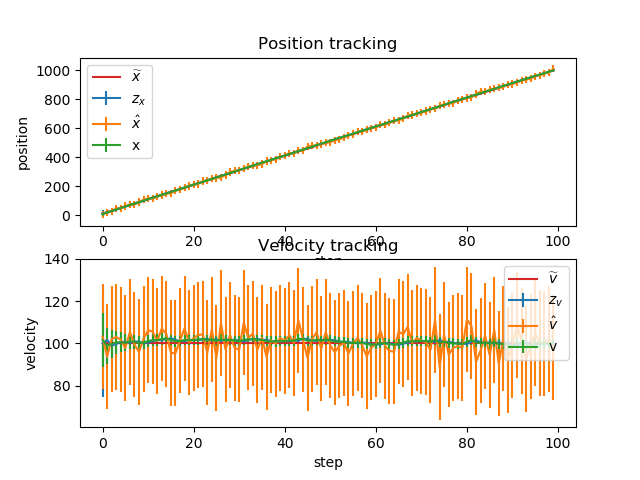

Values plotted in this chart, from the file beside it:
x_pred, x_pred_var, v_pred, v_pred_var, x, x_var, v, v_var, x_real, v_real, z_x, z_x_var, z_v, z_v_var
10, 25.25, 100, 25.25, 7.56, 12.56, 101.6, 12.56, 10, 100, 5.144, 25, 103.2, 25
17.72, 12.69, 101.6, 12.81, 17.97, 8.416, 98.93, 8.471, 20, 100, 18.46, 25, 93.7, 25
27.86, 8.501, 98.93, 8.721, 27.34, 6.344, 99.73, 6.466, 30, 100, 25.8, 25, 102, 25
37.31, 6.409, 99.73, 6.716, 39.14, 5.101, 100.4, 5.294, 40, 100, 46.26, 25, 103.1, 25
49.18, 5.154, 100.4, 5.544, 48.93, 4.273, 100.7, 4.537, 50, 100, 47.71, 25, 101.8, 25
59, 4.318, 100.7, 4.787, 59.45, 3.682, 100.2, 4.018, 60, 100, 62.11, 25, 97.76, 25
69.48, 3.722, 100.2, 4.268, 69.88, 3.24, 101, 3.646, 70, 100, 72.57, 25, 105.4, 25
79.97, 3.277, 101, 3.896, 79.07, 2.897, 100.8, 3.37, 80, 100, 72.15, 25, 99.46, 25
89.14, 2.931, 100.8, 3.62, 89.31, 2.623, 100.2, 3.162, 90, 100, 90.69, 25, 95.96, 25
99.32, 2.655, 100.2, 3.412, 99.99, 2.4, 100.4, 3.003, 100, 100, 106.3, 25, 102.1, 25
110, 2.43, 100.4, 3.253, 110.4, 2.215, 101.1, 2.878, 110, 100, 114.3, 25, 106.2, 25
120.5, 2.243, 101.1, 3.128, 120, 2.059, 101.6, 2.78, 120, 100, 113.7, 25, 105.6, 25
130.1, 2.086, 101.6, 3.03, 129.9, 1.926, 101.5, 2.703, 130, 100, 127.3, 25, 101.1, 25
140, 1.953, 101.5, 2.953, 139.9, 1.811, 102.1, 2.641, 140, 100, 138.4, 25, 107, 25
150.1, 1.838, 102.1, 2.891, 149.9, 1.712, 102.3, 2.591, 150, 100, 146.6, 25, 104.4, 25
160.1, 1.738, 102.3, 2.841, 159.5, 1.625, 101.6, 2.551, 160, 100, 151.1, 25, 95.55, 25
169.7, 1.65, 101.6, 2.801, 169.7, 1.548, 101, 2.519, 170, 100, 169.2, 25, 95.33, 25
179.8, 1.573, 101, 2.769, 179.5, 1.48, 101, 2.493, 180, 100, 175.9, 25, 101.3, 25
189.6, 1.505, 101, 2.743, 189.6, 1.42, 101.6, 2.472, 190, 100, 189.2, 25, 107.1, 25
199.8, 1.444, 101.6, 2.722, 199.8, 1.365, 101.5, 2.454, 200, 100, 200.7, 25, 100.5, 25
210, 1.39, 101.5, 2.704, 210, 1.317, 101.6, 2.44, 210, 100, 210.8, 25, 102.5, 25
220.2, 1.341, 101.6, 2.69, 219.9, 1.273, 101.8, 2.429, 220, 100, 214.8, 25, 103.9, 25
230.1, 1.297, 101.8, 2.679, 230.3, 1.233, 102.1, 2.42, 230, 100, 235, 25, 104.3, 25
240.5, 1.257, 102.1, 2.67, 240.5, 1.197, 101.5, 2.412, 240, 100, 239.5, 25, 95.65, 25
250.6, 1.221, 101.5, 2.662, 250.7, 1.164, 101.9, 2.406, 250, 100, 251.4, 25, 106.6, 25
260.9, 1.188, 101.9, 2.656, 260.7, 1.135, 101.1, 2.401, 260, 100, 256.6, 25, 93.12, 25
270.8, 1.159, 101.1, 2.651, 270.3, 1.107, 101.9, 2.397, 270, 100, 259.7, 25, 109.7, 25
280.5, 1.131, 101.9, 2.647, 280.3, 1.082, 101.5, 2.393, 280, 100, 276.6, 25, 97.1, 25
290.5, 1.106, 101.5, 2.643, 290.8, 1.059, 101.7, 2.391, 290, 100, 297.8, 25, 103.8, 25
300.9, 1.083, 101.7, 2.641, 301.2, 1.038, 101.3, 2.388, 300, 100, 306.7, 25, 97.88, 25
311.3, 1.062, 101.3, 2.638, 311.2, 1.019, 100.9, 2.386, 310, 100, 308.6, 25, 97.04, 25
321.3, 1.043, 100.9, 2.636, 321.3, 1.001, 101.8, 2.385, 320, 100, 320.9, 25, 109.8, 25
331.5, 1.025, 101.8, 2.635, 331.6, 0.9844, 101.9, 2.384, 330, 100, 335.9, 25, 102.7, 25
341.8, 1.008, 101.9, 2.634, 341.8, 0.9692, 102.1, 2.383, 340, 100, 340.2, 25, 104.6, 25
352, 0.993, 102.1, 2.633, 351.7, 0.9551, 101.6, 2.382, 350, 100, 344.2, 25, 96.92, 25
361.8, 0.9789, 101.6, 2.632, 361.5, 0.942, 101.7, 2.381, 360, 100, 353.3, 25, 102.7, 25
371.7, 0.9658, 101.7, 2.631, 371.7, 0.9299, 101, 2.381, 370, 100, 373.3, 25, 93.65, 25
381.8, 0.9537, 101, 2.631, 381.7, 0.9187, 101, 2.38, 380, 100, 379.3, 25, 101.5, 25
391.8, 0.9425, 101, 2.63, 391.6, 0.9082, 100.9, 2.38, 390, 100, 385, 25, 99.82, 25
401.7, 0.932, 100.9, 2.63, 401.7, 0.8985, 101, 2.38, 400, 100, 403, 25, 102.6, 25
411.8, 0.9223, 101, 2.63, 411.8, 0.8895, 101.1, 2.379, 410, 100, 410.1, 25, 101.2, 25
421.9, 0.9133, 101.1, 2.629, 422.1, 0.8811, 101.3, 2.379, 420, 100, 428.3, 25, 103.9, 25
432.2, 0.9049, 101.3, 2.629, 432.1, 0.8733, 101.2, 2.379, 430, 100, 428.2, 25, 100.2, 25
442.2, 0.8971, 101.2, 2.629, 442.3, 0.866, 102.1, 2.379, 440, 100, 445.8, 25, 110.9, 25
452.6, 0.8898, 102.1, 2.629, 452.4, 0.8592, 102.1, 2.379, 450, 100, 447.3, 25, 101.9, 25
462.6, 0.883, 102.1, 2.629, 463, 0.8529, 101.3, 2.379, 460, 100, 473.2, 25, 93.15, 25
473.1, 0.8767, 101.3, 2.629, 473.3, 0.847, 101.3, 2.378, 470, 100, 479.6, 25, 102.1, 25
483.4, 0.8707, 101.3, 2.628, 483.4, 0.8414, 101.7, 2.378, 480, 100, 481.1, 25, 105.3, 25
493.5, 0.8652, 101.7, 2.628, 493.5, 0.8363, 101.3, 2.378, 490, 100, 491.3, 25, 97.48, 25
503.6, 0.8601, 101.3, 2.628, 503.5, 0.8315, 101.7, 2.378, 500, 100, 501, 25, 105.3, 25
513.7, 0.8552, 101.7, 2.628, 513.3, 0.827, 101.4, 2.378, 510, 100, 503.5, 25, 99.01, 25
523.5, 0.8507, 101.4, 2.628, 523.3, 0.8227, 100.9, 2.378, 520, 100, 518.3, 25, 95.72, 25
533.4, 0.8465, 100.9, 2.628, 533.1, 0.8188, 100.7, 2.378, 530, 100, 524.8, 25, 98.99, 25
543.2, 0.8426, 100.7, 2.628, 543, 0.8151, 100.7, 2.378, 540, 100, 536, 25, 100.1, 25
553, 0.8389, 100.7, 2.628, 552.9, 0.8117, 100.1, 2.378, 550, 100, 550.2, 25, 95.27, 25
562.9, 0.8354, 100.1, 2.628, 562.8, 0.8084, 100.1, 2.378, 560, 100, 560, 25, 99.92, 25
572.9, 0.8322, 100.1, 2.628, 573, 0.8054, 100.4, 2.378, 570, 100, 575.8, 25, 102.6, 25
583, 0.8292, 100.4, 2.628, 582.8, 0.8026, 100.2, 2.378, 580, 100, 575.7, 25, 99.04, 25
592.8, 0.8263, 100.2, 2.628, 592.7, 0.7999, 99.63, 2.378, 590, 100, 590.9, 25, 93.92, 25
602.7, 0.8237, 99.63, 2.628, 602.6, 0.7974, 99.47, 2.378, 600, 100, 600.9, 25, 97.95, 25
... 40 more rows
